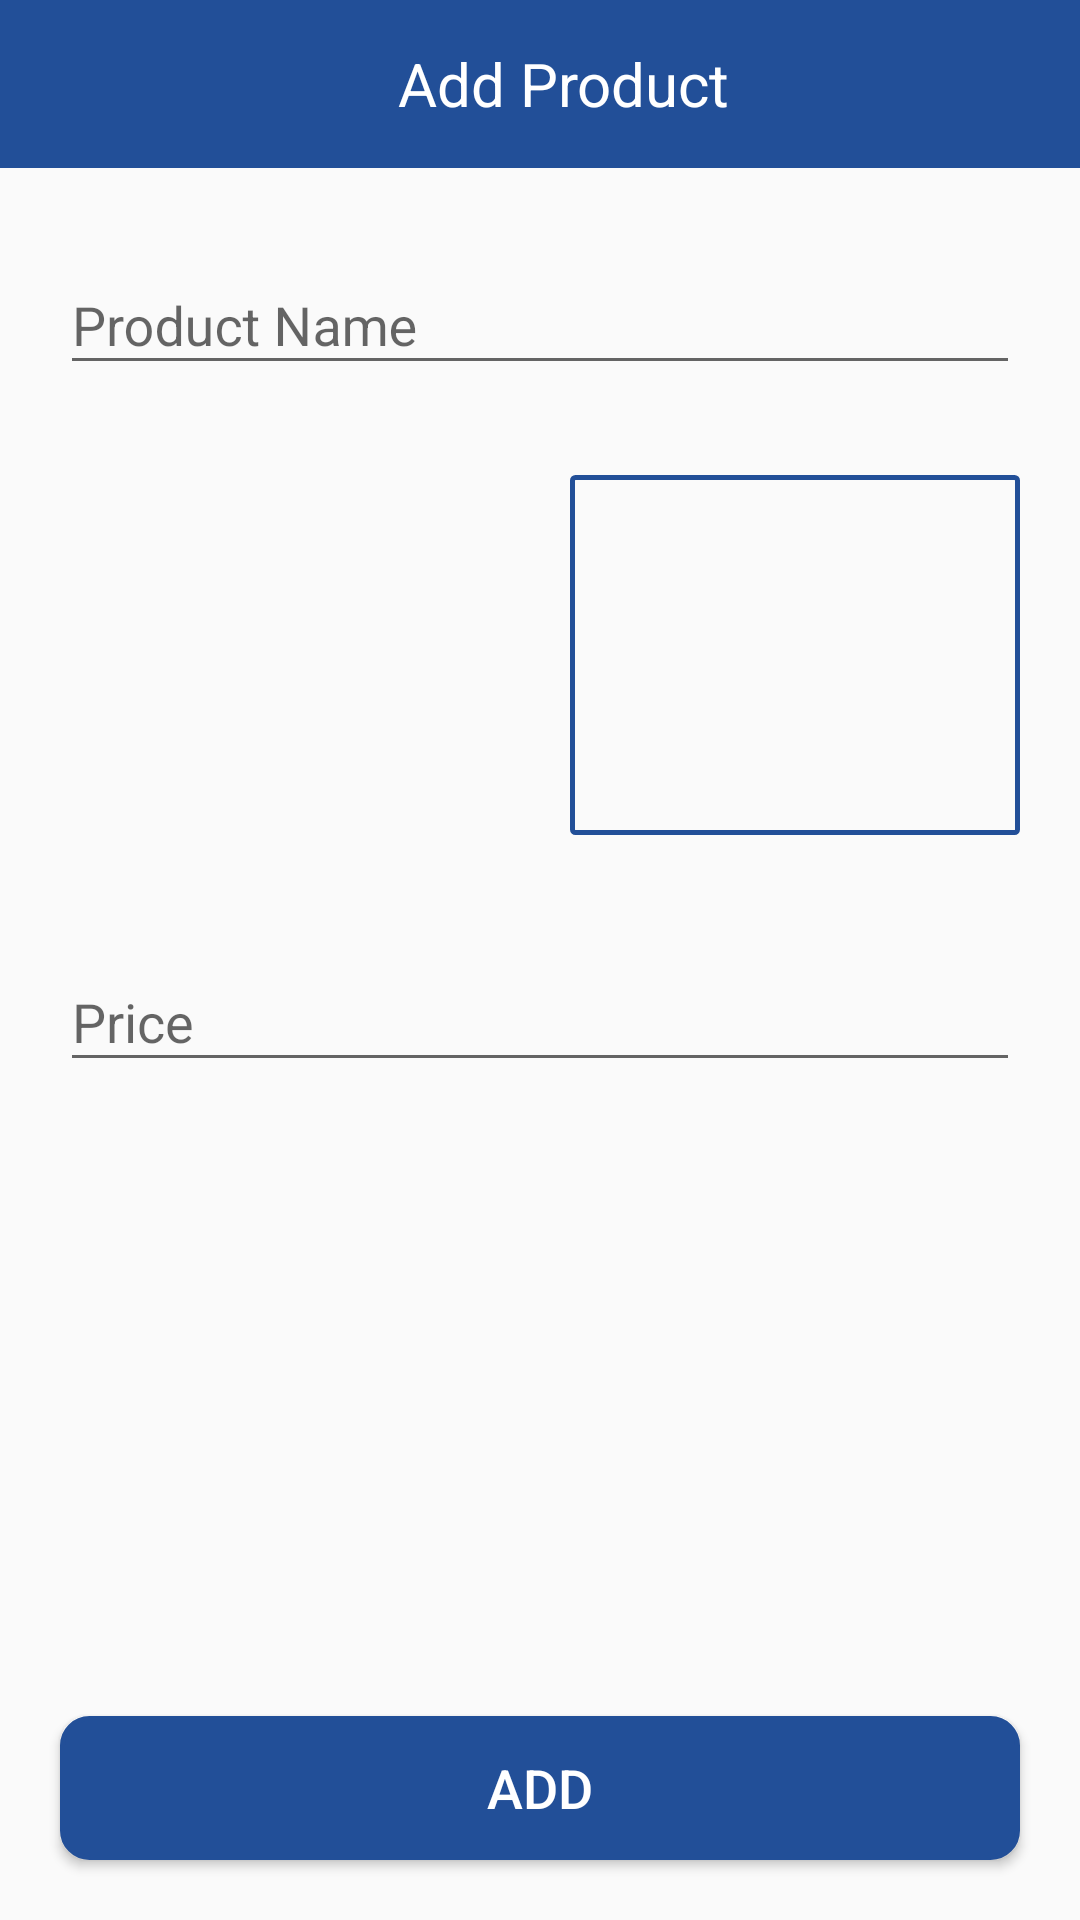

Produce the Android XML layout that renders to this screen, including the resource entries it uses.
<!-- AndroidManifest.xml: application theme AppThemeWithoutActionBar -->
<!-- res/layout/activity_add_product.xml -->
<?xml version="1.0" encoding="utf-8"?>
<RelativeLayout xmlns:android="http://schemas.android.com/apk/res/android"
    xmlns:app="http://schemas.android.com/apk/res-auto"
    xmlns:tools="http://schemas.android.com/tools"
    android:layout_width="match_parent"
    android:layout_height="match_parent"
    tools:context="android.saikat.com.addproductapp.activity.AddProductActivity">
    <android.support.v7.widget.Toolbar
        android:layout_width="match_parent"
        android:layout_height="wrap_content"
        android:id="@+id/toolbar_setting"
        android:background="@color/darkBlue"
        android:gravity="center">
        <RelativeLayout
            android:layout_width="match_parent"
            android:layout_height="wrap_content">
            <TextView
                android:id="@+id/toolbar_title"
                android:layout_width="wrap_content"
                android:layout_height="wrap_content"
                android:text="Add Product"
                android:layout_centerHorizontal="true"
                android:textColor="@color/White"
                android:textSize="20sp" />

        </RelativeLayout>
    </android.support.v7.widget.Toolbar>
    <ScrollView
        android:layout_width="fill_parent"
        android:layout_below="@+id/toolbar_setting"
        android:layout_height="fill_parent">

        <LinearLayout
            android:layout_width="match_parent"
            android:orientation="vertical"
            android:layout_marginTop="20sp"
            android:layout_height="wrap_content">

            <android.support.design.widget.TextInputLayout
                android:layout_width="match_parent"
                android:layout_height="wrap_content">

                <android.support.design.widget.TextInputEditText
                    android:layout_width="match_parent"
                    android:layout_marginLeft="20sp"
                    android:layout_marginRight="20sp"
                    android:maxLength="100"
                    android:id="@+id/product_name_et"
                    android:layout_height="wrap_content"
                    android:hint="Product Name"/>

            </android.support.design.widget.TextInputLayout>
            <LinearLayout
                android:layout_width="match_parent"
                android:weightSum="1"
                android:layout_marginTop="30sp"
                android:layout_height="120sp">
                <LinearLayout
                    android:layout_width="0sp"
                    android:layout_weight="0.5"
                    android:layout_marginLeft="20sp"
                    android:layout_marginRight="10sp"
                    android:gravity="center"
                    android:background="@drawable/box_border"
                    android:layout_height="match_parent">
                    <ImageView
                        android:layout_width="80sp"
                        android:id="@+id/camera1_iv"
                        android:scaleType="centerCrop"
                        android:src="@drawable/camera_icon"
                        android:layout_height="80sp" />

                </LinearLayout>
                <LinearLayout
                    android:layout_width="0sp"
                    android:layout_weight="0.5"
                    android:layout_marginLeft="10sp"
                    android:gravity="center"
                    android:layout_marginRight="20sp"
                    android:background="@drawable/white_blue_border"
                    android:layout_height="match_parent">
                    <ImageView
                        android:layout_width="80sp"
                        android:id="@+id/camera2_iv"
                        android:scaleType="centerCrop"
                        android:src="@drawable/camera_icon"
                        android:layout_height="80sp" />
                </LinearLayout>
                
            </LinearLayout>
            <android.support.design.widget.TextInputLayout
                android:layout_width="match_parent"
                android:layout_marginTop="30sp"
                android:layout_height="wrap_content">

                <android.support.design.widget.TextInputEditText
                    android:layout_width="match_parent"
                    android:layout_marginLeft="20sp"
                    android:layout_marginRight="20sp"
                    android:maxLength="100"
                    android:inputType="number"
                    android:id="@+id/price_et"
                    android:layout_height="wrap_content"
                    android:hint="Price"/>

            </android.support.design.widget.TextInputLayout>

        </LinearLayout>
    </ScrollView>

    <Button
        android:layout_width="match_parent"
        android:text="Add"
        android:id="@+id/add_product_btn"
        android:layout_marginLeft="20sp"
        android:layout_marginRight="20sp"
        android:textColor="@color/White"
        android:textSize="18sp"
        android:layout_alignParentBottom="true"
        android:layout_marginBottom="20sp"
        android:background="@drawable/blue_background"
        android:layout_height="wrap_content" />




</RelativeLayout>
<!-- resources referenced by this layout -->
<resources>
  <color name="White">#FFFFFF</color>
  <color name="darkBlue">#224F98</color>
  <!-- drawable blue_background (drawable) -->
  <shape xmlns:android="http://schemas.android.com/apk/res/android"
      android:shape="rectangle">
      <solid android:color="@color/darkBlue"/>
      <stroke android:width="1.5dp"
          android:color="@color/darkBlue" />
      <corners
          android:radius="9dp"/>
  </shape>
  <!-- drawable white_blue_border (drawable) -->
  <shape xmlns:android="http://schemas.android.com/apk/res/android"
      android:shape="rectangle">
      <solid android:color="@color/transparent"/>
      <stroke android:width="1.5dp"
          android:color="@color/darkBlue" />
      <corners
          android:radius="1dp"/>
  </shape>
  <style name="AppThemeWithoutActionBar" parent="Theme.AppCompat.Light.NoActionBar">
          
          <item name="colorPrimary">@color/colorPrimary</item>
          <item name="colorPrimaryDark">@color/colorPrimaryDark</item>
          <item name="colorAccent">@color/colorAccent</item>
      </style>
  <color name="transparent">#00FFFFFF</color>
  <color name="colorPrimary">#3F51B5</color>
  <color name="colorPrimaryDark">#303F9F</color>
  <color name="colorAccent">#FF4081</color>
</resources>
